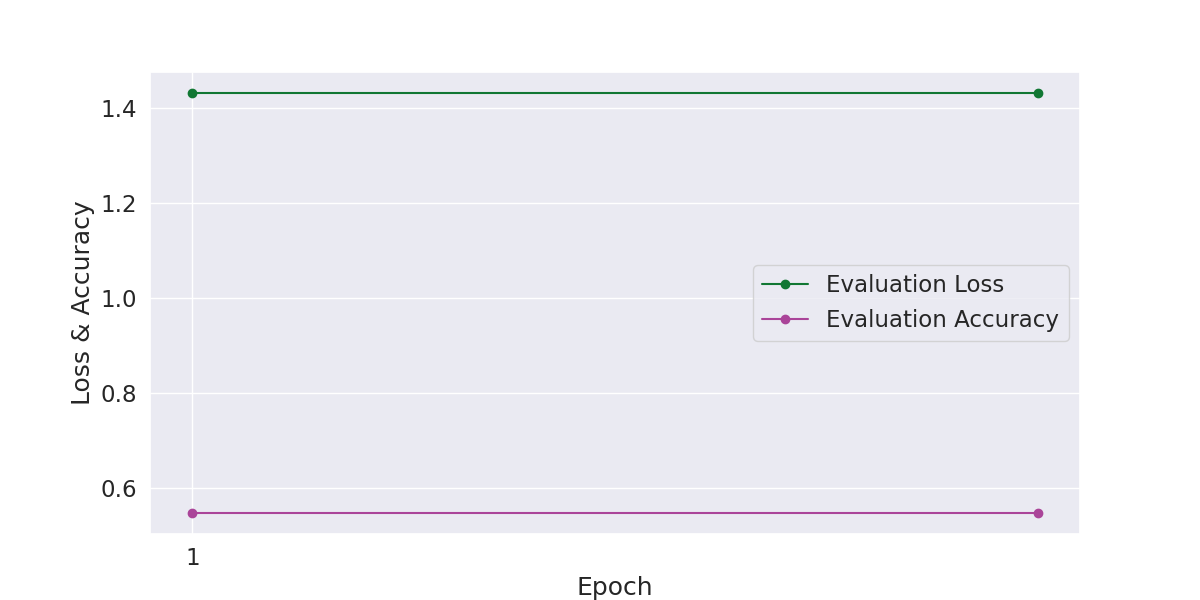

The file beside this chart, header and first rows:
Epoch, Evaluation Loss, Evaluation Accuracy, Evaluation Time
1, 1.431, 0.5482, 0:00:06
2, 1.431, 0.5482, 0:00:06
